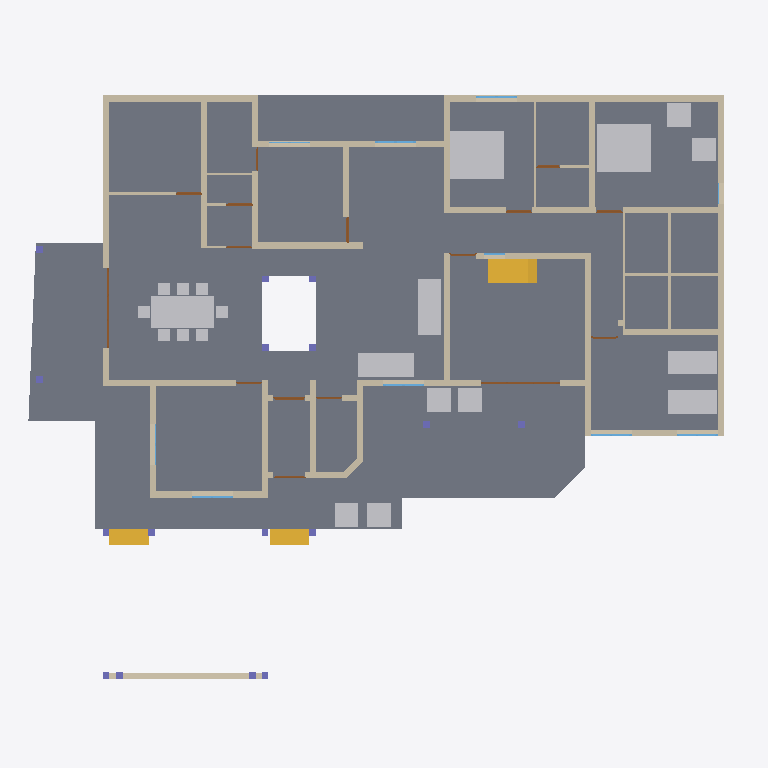
Plan cut of the same IFC building model at storey '00' (level 0.00 m, cut at 1.40 m), seen from above with north up, elements coloured by IFC class: 41 walls (beige), 16 doors (brown), 16 columns (violet), 13 other elements (light grey), 9 windows (light blue), 3 stair flights (yellow), 1 slab (grey). Cut surfaces are drawn darker.
Extent 26.9 m × 23.6 m × 6.9 m (x, y, z). Storeys (3): 00 at 0.00 m; GF at 0.45 m; FF at 3.00 m. Elements (168): 59 IfcBeam, 42 IfcWall, 16 IfcColumn, 16 IfcDoor, 14 IfcWindow, 13 IfcFurniture, 4 IfcStairFlight, 3 IfcSlab, 1 IfcRoof.

HEADER;
FILE_DESCRIPTION(('ViewDefinition[DesignTransferView]'),'2;1');
FILE_NAME('Sreekesh.ifc','2024-12-15T22:28:59+05:30',(''),(''),'IfcOpenShell 0.8.0','Bonsai 0.8.0','');
FILE_SCHEMA(('IFC4X3'));
ENDSEC;
DATA;
#1=IFCPROJECT('0aPvmvJuf5owphcfiKWAsN',$,'My Project',$,$,$,$,(#14,#26),#9);
#30=IFCSITE('3jTVXq97zE2OZTfzZH9iYT',$,'My Site',$,$,#53,$,$,$,$,$,$,$,$);
#36=IFCBUILDING('3Bt1MypEf4fuqFfshm9kTs',$,'My Building',$,$,#59,$,$,$,$,$,$);
#42=IFCBUILDINGSTOREY('3Yt8GBe1vE1Byt_$JKaQnQ',$,'GF',$,$,#7313,$,$,$,$);
#442=IFCBUILDINGSTOREY('2Kd1GY2knEC8u_nJ_yyMnN',$,'FF',$,$,#499,$,$,$,$);
#8023=IFCBUILDINGSTOREY('3LNq90aff4Xhn4xfthWyFx',$,'00',$,$,#8039,$,$,$,$);
#4965=IFCSLAB('05XQefoFT1EQ6Gbva0q3wM',$,'Slab',$,$,#7428,#4980,$,$);
#33073=IFCFURNITURE('1R50XvKDL8EfbTnGY_njcY',$,'Furniture',$,$,#33273,#33105,$,$);
#35081=IFCFURNITURE('24hcVyXrH4tf35GE4proyw',$,'Furniture',$,$,#35139,#35113,$,$);
#40270=IFCFURNITURE('1aP3zeWsL0ZQXEuRipuWXs',$,'Furniture',$,$,#40295,#40283,$,$);
#2990=IFCWALL('1y9uyPxrf9GRbJMjKBTX4B',$,'Wall',$,$,#40567,#3001,$,$);
#3067=IFCWALL('3GZ$skLXf6OgGR8mfLciD_',$,'Wall',$,$,#28342,#3073,$,$);
#33203=IFCFURNITURE('17qZxJfnjAUwxgeyWuttn3',$,'Furniture',$,$,#34041,#33235,$,$);
#33248=IFCFURNITURE('2bin7WsULDjPeLfYKRFVAv',$,'Furniture',$,$,#39165,#33261,$,$);
#2872=IFCWALL('0VICnwrYLCM9IhHcjSiD9g',$,'Wall',$,$,#27601,#2879,$,$);
#40437=IFCFURNITURE('0T3ErBLYfCbANjLJsek21j',$,'Furniture.012',$,$,#40810,#40450,$,$);
#42875=IFCSTAIRFLIGHT('2cVz_X6LPDKfjjrhhLysVG',$,'StairFlight',$,$,#43171,#42907,$,14,13,0.182142853736877,0.150000005960464,.STRAIGHT.);
#40382=IFCFURNITURE('3pKgwG2ITCbQ1PcX8XbhFK',$,'Furniture',$,$,#40436,#40414,$,$);
#3520=IFCWALL('1kfIyPN_b4JPSDED46DDvv',$,'Wall',$,$,#40538,#3526,$,$);
#18016=IFCWALL('2qNYwIywzDnw0eOADeB3_0',$,'Wall',$,$,#28241,#18027,$,$);
#18348=IFCWALL('1c7n2BYDr8yh53xvaRXxqS',$,'Wall',$,$,#19372,#18359,$,$);
#2959=IFCWALL('3OEI3BHmD4XPtrMwXvI884',$,'Wall',$,$,#22909,#2970,$,$);
#8133=IFCWALL('2NV9tTUID8IOq7fV7oI$I_',$,'Wall',$,$,#8212,#8144,$,$);
#4009=IFCWALL('2lHSG51rHEfeNsY_Rnf304',$,'Wall',$,$,#27573,#4020,$,$);
#18042=IFCWALL('3bhXUDB39FaPZW_NASdZlT',$,'Wall',$,$,#18329,#18053,$,$);
#3609=IFCWALL('1vFa_5ie93fAn95Nf1AsPZ',$,'Wall',$,$,#27999,#3615,$,$);
#18672=IFCWALL('0s5YaOi8jF58ocUKtzFB68',$,'Wall',$,$,#28064,#18683,$,$);
#18392=IFCWALL('2Hkjxieqv1Fue5ySQ6NeWL',$,'Wall',$,$,#18393,#18403,$,$);
#18525=IFCWALL('2nl9frQ2v9fwHEG6jroVG1',$,'Wall',$,$,#18587,#18536,$,$);
#4130=IFCWALL('1AvIXg7ED1P9NhJbZDV_E1',$,'Wall',$,$,#27658,#4141,$,$);
#4193=IFCWALL('1S26G2gIX1gA7ikyBlvCVo',$,'Wall',$,$,#27786,#4204,$,$);
#18194=IFCWALL('1AbV9w0nLBfPekv$ii5eki',$,'Wall',$,$,#28370,#18205,$,$);
#3151=IFCWALL('2frHB1bR9FtP23RXamn7Ko',$,'Wall',$,$,#40490,#3162,$,$);
#41688=IFCSTAIRFLIGHT('0VcD2gJAfBIuw$lMxDzKKO',$,'StairFlight',$,$,#41713,#41701,$,$,$,$,$,$);
#4072=IFCWALL('0Y3rN168r7Jxb0OqetfU7X',$,'Wall',$,$,#27630,#4083,$,$);
#18588=IFCWALL('0dH3P3qYrCC8jvNsEw9m9T',$,'Wall',$,$,#35030,#18599,$,$);
#41614=IFCSTAIRFLIGHT('3mjK21MVj5Wxp88atmNL9l',$,'StairFlight',$,$,#41687,#41646,$,$,$,$,$,$);
#18646=IFCWALL('20GHUXbGDFDBHE5XphavUy',$,'Wall',$,$,#39002,#18657,$,$);
#34185=IFCFURNITURE('2BE9a6LpL91PCj4_J$x9Rr',$,'Furniture',$,$,#35008,#34198,$,$);
#34206=IFCFURNITURE('0Tjm9jror8bPxG689sHAj8',$,'Furniture',$,$,#34261,#34219,$,$);
#35844=IFCFURNITURE('18HlnwBc9DnAvKFnG7c4d9',$,'Furniture',$,$,#35869,#35857,$,$);
#35870=IFCFURNITURE('0zixzxSUv7NBPjkhBn6BwL',$,'Furniture',$,$,#35921,#35883,$,$);
#23938=IFCWALL('0ZZEq2syzEPfO9qD2AQWDv',$,'Wall',$,$,#24127,#23949,$,$);
#24001=IFCWALL('3hphgpD2b28xqT53FPskSj',$,'Wall',$,$,#46914,#24012,$,$);
#34232=IFCFURNITURE('0VTCb1Evn558OH68N69Eaz',$,'Furniture',$,$,#34266,#34245,$,$);
#35896=IFCFURNITURE('076SYXiXP7jhnOyre$gCoP',$,'Furniture',$,$,#35926,#35909,$,$);
#4400=IFCWALL('2EfOldwLX0nA3x6s$146tT',$,'Wall',$,$,#27844,#4411,$,$);
#16913=IFCWALL('3FSYpd1tn9SgCqZ8sPMfkT',$,'Wall',$,$,#27910,#16924,$,$);
#18431=IFCWALL('0_Fa$t1jbFZejYJKQtXQPU',$,'Wall',$,$,#18511,#18442,$,$);
#23875=IFCWALL('0DClOP6mT1CvFzGeMn9ZJc',$,'Wall',$,$,#46962,#23886,$,$);
#4251=IFCWALL('0Bt3ZVIAf4Xxxu9dLd3uEo',$,'Wall',$,$,#27744,#4262,$,$);
#23640=IFCWALL('0_SaQ7wpHF8PQbZNvLqwvm',$,'Wall',$,$,#27234,#23651,$,$);
#24504=IFCWALL('2_1GARUmnBv8h1fVKiMUG8',$,'Wall',$,$,#24663,#24515,$,$);
#4589=IFCWALL('3bxDDefdT5ye1dowu7JjI8',$,'Wall',$,$,#7438,#4600,$,$);
#4282=IFCWALL('3LtaSWCE92ufRXUd3DO8_e',$,'Wall',$,$,#27819,#4293,$,$);
#16824=IFCWALL('22rcD3X5r7MgpdxSZ8ZAiA',$,'Wall',$,$,#16885,#16835,$,$);
#26789=IFCDOOR('3HF$fS8tX7kw4y81dHWRkr',$,'Door',$,$,#30159,#26820,$,$,$,$,$,$);
#46679=IFCDOOR('2chTUJ6VjBzxT3L8qIkmIw',$,'Door',$,$,#46758,#46710,$,$,$,$,$,$);
#23777=IFCWALL('1ASg6knUz7cALk6Wf7iLsx',$,'Wall',$,$,#23937,#23788,$,$);
#23702=IFCWALL('3vhPPX9TvFw8zHVZM78jVj',$,'Wall',$,$,#23763,#23713,$,$);
#22728=IFCWALL('0eBbQlH7v64usfOLZyJNbw',$,'Wall',$,$,#22771,#22739,$,$);
#17070=IFCDOOR('2w3WWGTtP00h8_PNlhTR$b',$,'Door',$,$,#17156,#17101,$,2.09999990463257,1.20000004768372,$,$,$);
#16773=IFCWALL('0vAvAPPZn94g1F0qqRTqPu',$,'Wall',$,$,#27928,#16784,$,$);
#24729=IFCWALL('15QyFwFBn9rgpI0zLt9Ihd',$,'Wall',$,$,#24772,#24740,$,$);
#19029=IFCWINDOW('2CMHTDD89EcwluRSyeTn8T',$,'Window',$,$,#46222,#19061,$,$,$,$,$,$);
#20142=IFCWINDOW('30ZcD7ldX22Ob0JULcK99_',$,'Window',$,$,#46124,#20173,$,$,$,$,$,$);
#21203=IFCWINDOW('2vpYMiESz8wgkbfbthavoR',$,'Window',$,$,#28009,#21234,$,$,$,$,$,$);
#24945=IFCWINDOW('0pIOr8Fwn768Q5gngNrD$h',$,'Window',$,$,#40505,#24976,$,$,$,$,$,$);
#25010=IFCWINDOW('0X4yBhOEXAQA6XIx_pIBPE',$,'Window',$,$,#39160,#25041,$,$,$,$,$,$);
#29164=IFCWINDOW('3wNx$XqEb9CvMMHjtjFgfB',$,'Window',$,$,#40520,#29195,$,$,$,$,$,$);
#23002=IFCDOOR('2WUee2KrLBSRGy82BK59hh',$,'Door',$,$,#23088,#23033,$,2.09999990463257,1.0,$,$,$);
#16436=IFCDOOR('2hzRoANh1FlAKacQMNTo5C',$,'Door',$,$,#16653,#16468,$,2.09999990463257,1.0,$,$,$);
#19383=IFCDOOR('1iKpRkB0jEJRoqpvhm0xIL',$,'Door',$,$,#19469,#19414,$,2.09999990463257,1.0,$,$,$);
#24304=IFCDOOR('1iDRx23Dv0pwQW$BeMDfNI',$,'Door',$,$,#24390,#24335,$,2.09999990463257,1.0,$,$,$);
#24858=IFCDOOR('31$N70eY9DLgkPSb1dNX_M',$,'Door',$,$,#24944,#24889,$,2.09999990463257,1.0,$,$,$);
#24786=IFCDOOR('0gfnzQItT3AeLyCc184t0n',$,'Door',$,$,#28179,#24817,$,2.09999990463257,0.899999976158142,$,$,$);
#9872=IFCDOOR('24C19FSTXCr9YVxTHShicU',$,'Door',$,$,#27754,#9904,$,2.09999990463257,1.20000004768372,$,.DOUBLE_DOOR_SINGLE_SWING.,$);
#22816=IFCWALL('2EsJmvcYn2tuq8bOuqFqP5',$,'Wall',$,$,#22846,#22827,$,$);
#24391=IFCDOOR('3JlATuDjz6x9TtYDvi4nKM',$,'Door',$,$,#46673,#24422,$,2.09999990463257,1.0,$,$,$);
#30980=IFCDOOR('0Usqet5ePDvBGJa$SUBLjZ',$,'Door',$,$,#39130,#31011,$,2.09999990463257,1.0,$,$,$);
#17157=IFCDOOR('0EKTtFaf92wAHxut8Zrgvo',$,'Door',$,$,#39115,#17188,$,2.09999990463257,1.0,$,$,$);
#17494=IFCDOOR('3Q_vac9kDBfBkzSOB2zE5G',$,'Door',$,$,#29402,#17525,$,2.09999990463257,1.0,$,$,$);
#23089=IFCDOOR('3kbzhQ4q1EVA5qqhn9G23c',$,'Door',$,$,#27377,#23120,$,2.09999990463257,1.0,$,$,$);
#22847=IFCWALL('3EP87U9ufCxQJRCOFcDmCa',$,'Wall',$,$,#27367,#22858,$,$);
#25969=IFCCOLUMN('0bNLQqFpTDNOx2$K0ifE8e',$,'Column',$,$,#26019,#25980,$,$);
#25992=IFCCOLUMN('3Sx9XxM592Jg92YSAogC7$',$,'Column',$,$,#26024,#26003,$,$);
#30247=IFCCOLUMN('0aBUEBh9nFyxt7qPokPLme',$,'Column',$,$,#30283,#30258,$,$);
#30219=IFCCOLUMN('0R9I4vQX17txKy9vG70tW0',$,'Column',$,$,#30278,#30230,$,$);
#49153=IFCCOLUMN('3O9tpF_qjCpBakye2Dbknf',$,'Column',$,$,#49180,#49164,$,$);
#49181=IFCCOLUMN('0cor0wUXfD2hMuJ$zEbMOz',$,'Column',$,$,#49744,#49192,$,$);
#49383=IFCCOLUMN('1W3kkIXEXE3xMbNg4RAuvR',$,'Column',$,$,#49410,#49394,$,$);
#49434=IFCCOLUMN('2$PMG46Hr5DeIADtGSqaJL',$,'Column',$,$,#49461,#49445,$,$);
#49411=IFCCOLUMN('1J3ygjXLL0og7svGKveeYx',$,'Column',$,$,#49754,#49422,$,$);
#49462=IFCCOLUMN('3hgxwZ$SXCWvyxs5ZR2Whk',$,'Column',$,$,#49759,#49473,$,$);
#23222=IFCDOOR('2cdmdyg1DB7e235BIpRMMJ',$,'Door',$,$,#28209,#23515,$,2.09999990463257,0.899999976158142,$,$,$);
#8110=IFCCOLUMN('0oDP959X1AAQoJqeccPHPP',$,'Column',$,$,#8275,#8121,$,$);
#8081=IFCCOLUMN('3U0JG9MgfBputT7u1EA2nI',$,'Column',$,$,#8109,#8094,$,$);
#9609=IFCCOLUMN('0x9MyvJYvE6BhiSShz0T6q',$,'Column',$,$,#9763,#9620,$,$);
#9560=IFCCOLUMN('2toc76Viv2Oe4FtHALORDJ',$,'Column',$,$,#9608,#9571,$,$);
#45154=IFCWINDOW('0A3R8JZE12nuACZCl1W3QD',$,'Window',$,$,#46207,#46162,$,$,$,$,$,$);
#30196=IFCCOLUMN('3PeVEc3Q9948lUDInj1rnw',$,'Column',$,$,#30246,#30207,$,$);
#30168=IFCCOLUMN('2ltoN0CLb5Lfet2TQi3YM4',$,'Column',$,$,#30195,#30179,$,$);
#22658=IFCWINDOW('2CEgz1GiT34x8PIZreus6c',$,'Window',$,$,#22727,#22689,$,$,$,$,$,$);
#25114=IFCWINDOW('2vdoin4Ez7qxSmbk8c9XQH',$,'Window',$,$,#49152,#25145,$,$,$,$,$,$);
#24146=IFCWALL('1IqnFxFrT6ouqKqDq21plZ',$,'Wall',$,$,#46678,#24157,$,$);
ENDSEC;